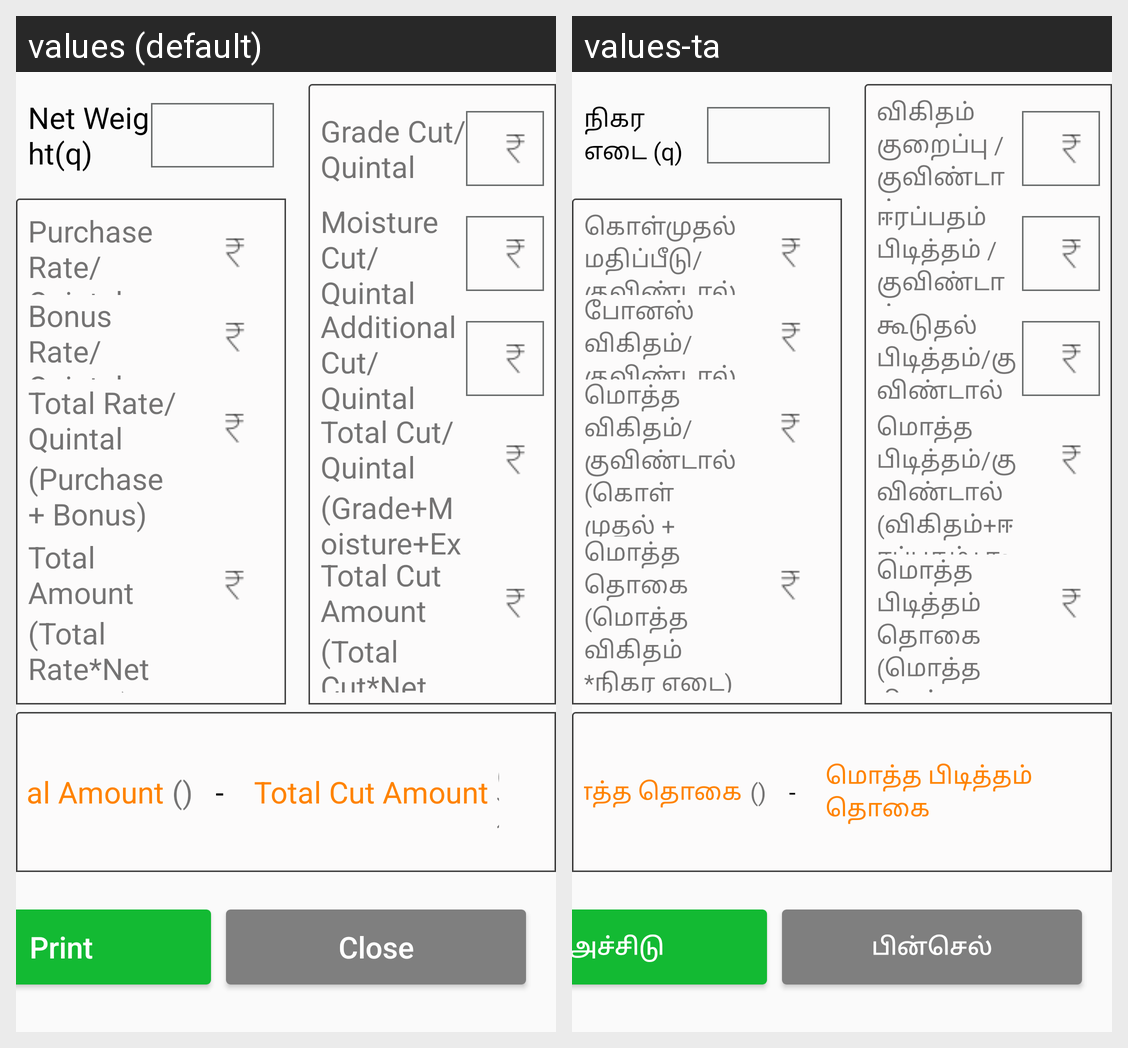

Strings drawn on this Android screen and how each of the app's shown locales translates them:
Android screen res/layout/procurement_print.xml rendered under 2 locales, left to right: values (default), values-ta. Device: Nexus 5 (rendered at 1080×1920; each locale shown at half size, 540×960, under a caption strip naming it); theme AppTheme.
Strings drawn on this screen, with the default value and each locale's value (text and hints the layout hard-codes, and strings that could not be matched under every locale, appear in the picture but are not listed):

txt_Net_weight
  values: Net Weight(q)
  values-ta: நிகர எடை (q)

txt_purchaserate
  values: Purchase Rate/Quintal
  values-ta: கொள்முதல் மதிப்பீடு/குவிண்டால்

txt_bonusrate
  values: Bonus Rate/Quintal
  values-ta: போனஸ் விகிதம்/குவிண்டால்

txt_totalrate
  values: Total Rate/Quintal
  values-ta: மொத்த விகிதம்/குவிண்டால்

txt_subtotalrate
  values: (Purchase + Bonus)
  values-ta: (கொள்முதல் + போனஸ்)

txt_totalamt
  values: Total Amount
  values-ta: மொத்த தொகை

txt_subtotalamt
  values: (Total Rate*Net Weight)
  values-ta: (மொத்த விகிதம் *நிகர எடை)

txt_gradequintal
  values: Grade Cut/Quintal
  values-ta: விகிதம் குறைப்பு /குவிண்டால்

txt_moisturequintal
  values: Moisture Cut/Quintal
  values-ta: ஈரப்பதம் பிடித்தம் /குவிண்டால்

txt_addquintal
  values: Additional Cut/Quintal
  values-ta: கூடுதல் பிடித்தம்/குவிண்டால்

txt_totalcutquintal
  values: Total Cut/Quintal
  values-ta: மொத்த பிடித்தம்/குவிண்டால்

txt_subtotalcutquintal
  values: (Grade+Moisture+Extra)
  values-ta: (விகிதம்+ஈரப்பதம்+கூடுதல்)

txt_totalamtquintal
  values: Total Cut Amount
  values-ta: மொத்த பிடித்தம் தொகை

txt_subtotalamtquintal
  values: (Total Cut*Net Weight)
  values-ta: (மொத்த பிடித்தம்*நிகர எடை)

print
  values: Print
  values-ta: அச்சிடு

txt_close
  values: Close
  values-ta: பின்செல்
